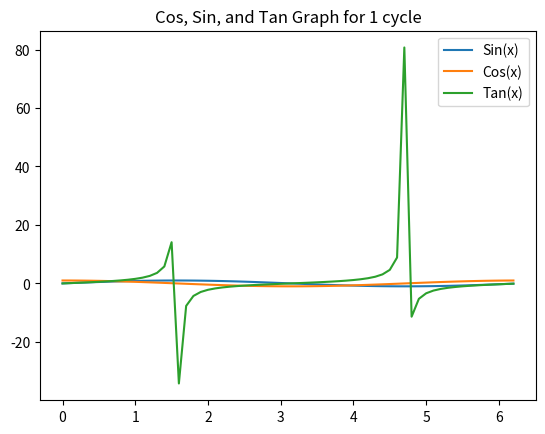

This chart was generated by the following Python code:
# -*- coding: utf-8 -*-
"""
Created on Fri Aug 30 12:11:28 2019

@author: Dave
"""

import numpy as np
import matplotlib.pyplot as plt

x = np.arange(0,2*np.pi,0.1)
sindata = np.sin(x)
cosdata = np.cos(x)
tandata=np.tan(x)

plt.plot(x,sindata, label='Sin(x)')
plt.plot(x,cosdata, label ='Cos(x)')
plt.plot(x,tandata,label='Tan(x)')
plt.title("Cos, Sin, and Tan Graph for 1 cycle")
plt.legend()
plt.show()